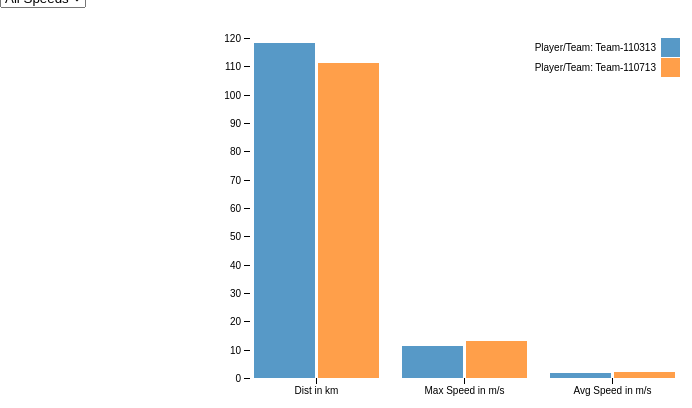
D3 v4 page, settled after 360 driven frames (6 s of simulated time); the page loaded 1 data file(s).


// ── barchart.js
var uu = function(a, b, c) {
  var svg = d3.select("svg"),
      margin = {top: 30, right: 20, bottom: 30, left: 250},
      width = +svg.attr("width") - margin.left - margin.right,
      height = +svg.attr("height") - margin.top - margin.bottom,
      g = svg.append("g").attr("transform", "translate(" + margin.left + "," + margin.top + ")");

  var x0 = d3.scaleBand()
      .rangeRound([0, width])
      .paddingInner(0.1);

  var x1 = d3.scaleBand()
      .padding(0.05);

  var y = d3.scaleLinear()
      .rangeRound([height, 0]);

  var z = d3.scaleOrdinal(d3.schemeCategory10)

  d3.csv("data/bar_data.csv", function(d, i, columns) {
    for (var i = 1, n = columns.length; i < n; ++i) d[columns[i]] = +d[columns[i]];
    return d;
  }, function(error, data) {
    if (error) throw error;

    var keys = [a+"-"+c, b+"-"+c];

    x0.domain(data.map(function(d) { return d.Category; }));
    x1.domain(keys).rangeRound([0, x0.bandwidth()]);
    y.domain([0, d3.max(data, function(d) { return d3.max(keys, function(key) { return d[key]; }); })]).nice();

    g.append("g")
      .selectAll("g")
      .data(data)
      .enter().append("g")
        .attr("transform", function(d) { return "translate(" + x0(d.Category) + ",0)"; })
      .selectAll("rect")
      .data(function(d) { return keys.map(function(key) { return {key: key, value: d[key]}; }); })
      .enter().append("rect")
        .attr("x", function(d) { return x1(d.key); })
        .attr("y", function(d) { return y(d.value); })
        .attr("width", x1.bandwidth())
        .attr("height", function(d) { return height - y(d.value); })
        .attr("fill", function(d) { return z(d.key); })
        .style("fill-opacity", 0.75);

    g.append("g")
        .attr("class", "axis")
        .attr("transform", "translate(0," + height + ")")
        .call(d3.axisBottom(x0));

    g.append("g")
        .attr("class", "axis")
        .call(d3.axisLeft(y).ticks(null, "s"))
      .append("text")
        .attr("x", 2)
        .attr("y", y(y.ticks().pop()) + 0.5)
        .attr("dy", "0.32em")
        .attr("fill", "#000")
        .attr("font-weight", "bold")
        .attr("text-anchor", "start")

    var legend = g.append("g")
        .attr("font-family", "sans-serif")
        .attr("font-size", 10)
        .attr("text-anchor", "end")
      .selectAll("g")
      .data(keys.slice())
      .enter().append("g")
        .attr("transform", function(d, i) { return "translate(0," + i * 20 + ")"; });

    legend.append("rect")
        .attr("x", width - 19)
        .attr("width", 19)
        .attr("height", 19)
        .attr("fill", z)
        .style("fill-opacity", 0.75);

    legend.append("text")
        .attr("x", width - 24)
        .attr("y", 9.5)
        .attr("dy", "0.32em")
        .text(function(d) { return "Player/Team: " + d.substring(0,d.indexOf("-", 5)); });

  });
}

//initial bar graph
uu("Team-110313", "Team-110713", 18)

//on change
d3.select("#inds").on("change", function() {
  var sect = document.getElementById("inds");
  var section = sect.options[sect.selectedIndex].value;
  var sect2 = document.getElementById("inds2");
  var section2 = sect2.options[sect2.selectedIndex].value;
  var speed_sect = document.getElementById("speed");
  var speed_section = Number(speed_sect.options[speed_sect.selectedIndex].value);
  
  d3.selectAll('svg > g > *').remove();
  
  uu(section, section2, speed_section)

});

//on change
d3.select("#inds2").on("change", function() {
  var sect = document.getElementById("inds");
  var section = sect.options[sect.selectedIndex].value;
  var sect2 = document.getElementById("inds2");
  var section2 = sect2.options[sect2.selectedIndex].value;
  var speed_sect = document.getElementById("speed");
  var speed_section = Number(speed_sect.options[speed_sect.selectedIndex].value);
  
  d3.selectAll('svg > g > *').remove();
  
  uu(section, section2, speed_section)
});

//on change
d3.select("#speed").on("change", function() {
  var sect = document.getElementById("inds");
  var section = sect.options[sect.selectedIndex].value;
  var sect2 = document.getElementById("inds2");
  var section2 = sect2.options[sect2.selectedIndex].value;
  var speed_sect = document.getElementById("speed");
  var speed_section = Number(speed_sect.options[speed_sect.selectedIndex].value);
  
  d3.selectAll('svg > g > *').remove();
  
  uu(section, section2, speed_section)
});

### data: data/bar_data.csv
Category, Team-110313-18, 1-110313-18, 2-110313-18, 5-110313-18, 6-110313-18, 7-110313-18, 8-110313-18, 9-110313-18, 10-110313-18, 11-110313-18, 13-110313-18, 14-110313-18, 15-110313-18, Team-110313-0, 1-110313-0, 2-110313-0, 5-110313-0, 6-110313-0, 7-110313-0, 8-110313-0, 9-110313-0, 10-110313-10, 11-110313-0
Dist in km, 118.3, 5.68, 11.16, 12.55, 6.74, 8.97, 11.43, 11.76, 11.17, 1.59, 11.88, 13, 12.32, 62.38, 2.25, 6.91, 6.74, 3.04, 4.52, 6.4, 6.3, 5.08, 1.11
Max Speed in m/s, 11.31, 10.32, 9.77, 8.59, 8.55, 10.56, 9.26, 10.21, 11.31, 6.89, 11.07, 8.86, 9.37, 3, 3, 3, 3, 3, 3, 3, 3, 3, 3
Avg Speed in m/s, 1.86, 2.54, 1.94, 2.19, 1.99, 2.13, 2.11, 2.07, 2.37, 1.22, 2.07, 2.26, 2.15, 1.24, 1.55, 1.48, 1.56, 1.2, 1.44, 1.51, 1.45, 1.55, 0.94